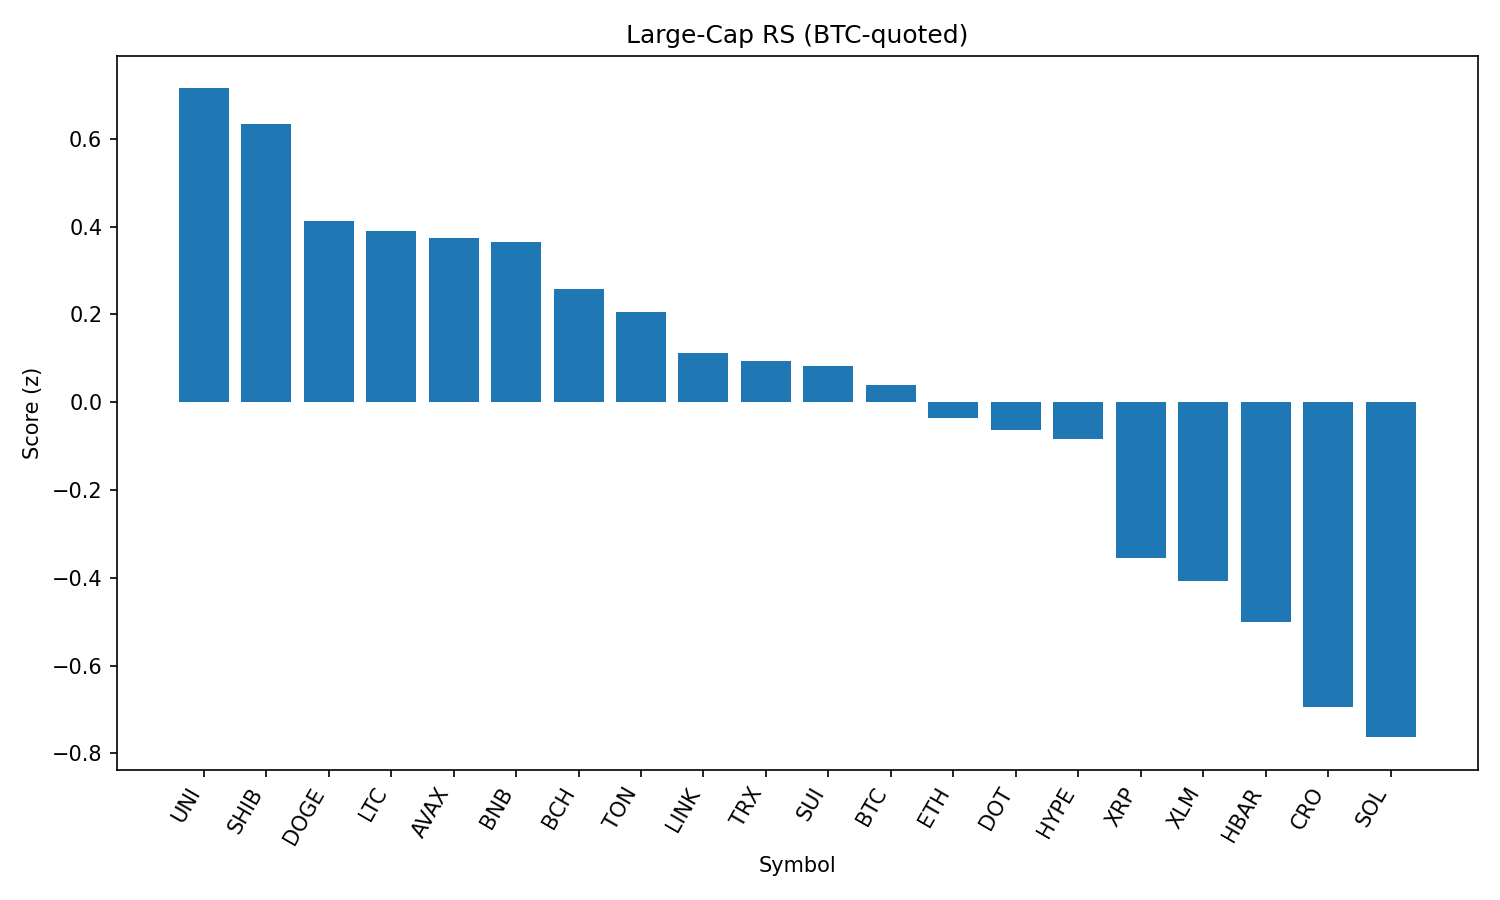

Data behind this chart, as committed beside it:
rank, name, symbol, price_btc, price_usd, pct_1h_btc, pct_24h_btc, pct_7d_btc, market_cap_rank, market_cap_usd, volume_usd, score
1, Uniswap, UNI, 8.988e-05, 9.75, 0.01616, 3.409, -7.698, 34, 5861624045, 301135243, 0.7147
2, Shiba Inu, SHIB, 1.14083e-10, 1.238e-05, -0.1416, 3.491, -0.07666, 30, 7295187682, 265346339, 0.6348
3, Dogecoin, DOGE, 1.99e-06, 0.2156, 0.09459, 1.605, -3.101, 9, 32512973199, 2060018819, 0.4136
4, Litecoin, LTC, 0.001017, 110.4, 0.001399, 1.892, -3.177, 27, 8417593795, 515468848, 0.389
5, Avalanche, AVAX, 0.0002185, 23.71, 0.2118, 0.9356, -2.029, 23, 10017385236, 583286835, 0.3746
6, BNB, BNB, 0.007909, 858.2, -0.2368, 2.598, 2.549, 5, 119528807982, 1228178459, 0.3652
7, Bitcoin Cash, BCH, 0.004928, 534.8, -0.04169, 1.484, -3.118, 21, 10657985858, 204527655, 0.2579
8, Toncoin, TON, 2.841e-05, 3.08, -0.2401, 2.044, -2.323, 29, 7916918026, 154328563, 0.2064
9, Chainlink, LINK, 0.0002147, 23.29, -0.1009, 1.073, -3.554, 13, 15824786569, 1262507886, 0.111
10, TRON, TRX, 3.13e-06, 0.3395, -0.3204, 1.794, 0.0881, 10, 32136890314, 962387062, 0.09297
11, Sui, SUI, 3.05e-05, 3.31, -0.3888, 2.193, -6.031, 19, 11624904663, 1251147220, 0.08331
12, Bitcoin, BTC, 1.0, 108509, 0.0, 0.0, 0.0, 1, 2161225912668, 47940389586, 0.03809
13, Ethereum, ETH, 0.04031, 4374, -0.3988, 1.346, -1.14, 2, 528281999862, 34280968974, -0.0361
14, Polkadot, DOT, 3.485e-05, 3.78, -0.1112, 0.3153, -2.409, 35, 5760316422, 306182766, -0.06319
15, Hyperliquid, HYPE, 0.0004013, 43.54, 0.1416, -1.034, 6.038, 18, 11810702631, 284696591, -0.08281
16, XRP, XRP, 2.581e-05, 2.8, -0.08945, -1.137, -2.245, 4, 166725652253, 6898447556, -0.3543
17, Stellar, XLM, 3.28e-06, 0.3558, -0.4651, 0.3881, -8.419, 20, 11180593136, 307182937, -0.4076
18, Hedera, HBAR, 2.07e-06, 0.2249, -0.2889, -0.8682, -3.938, 24, 9551904999, 269419909, -0.5006
19, Cronos, CRO, 2.85e-06, 0.3092, -2.441, 3.892, 113.1, 22, 10357016816, 823191505, -0.6953
20, Solana, SOL, 0.001858, 201.6, -0.3556, -2.132, 6.204, 6, 109069913613, 10131642236, -0.7633
21, Cardano, ADA, 7.54e-06, 0.8186, -1.014, 0.5914, -4.376, 11, 29944595176, 1536660582, -0.8383
